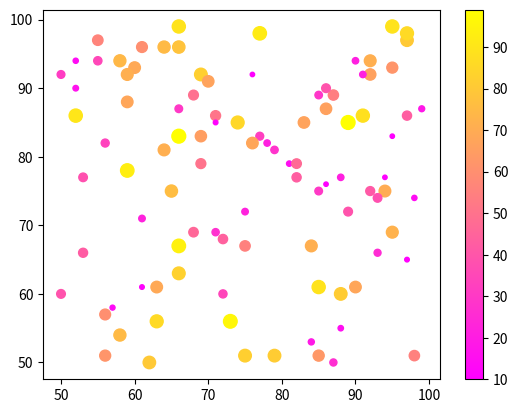

This figure's Python source:
# %% [과제15-1] 지난 시간 학습했던 다음 코드를 numpy를 사용하여 변경하여 코드와
# 결과물을 제출하세요.

import matplotlib.pyplot as plt
import numpy as np

x = np.random.randint(50, 100, 100)
y = np.random.randint(50, 100, 100)
size = np.random.randint(10, 100, 100)

plt.scatter(x, y, s=size, c=size, cmap='spring')
plt.colorbar()
plt.show()
